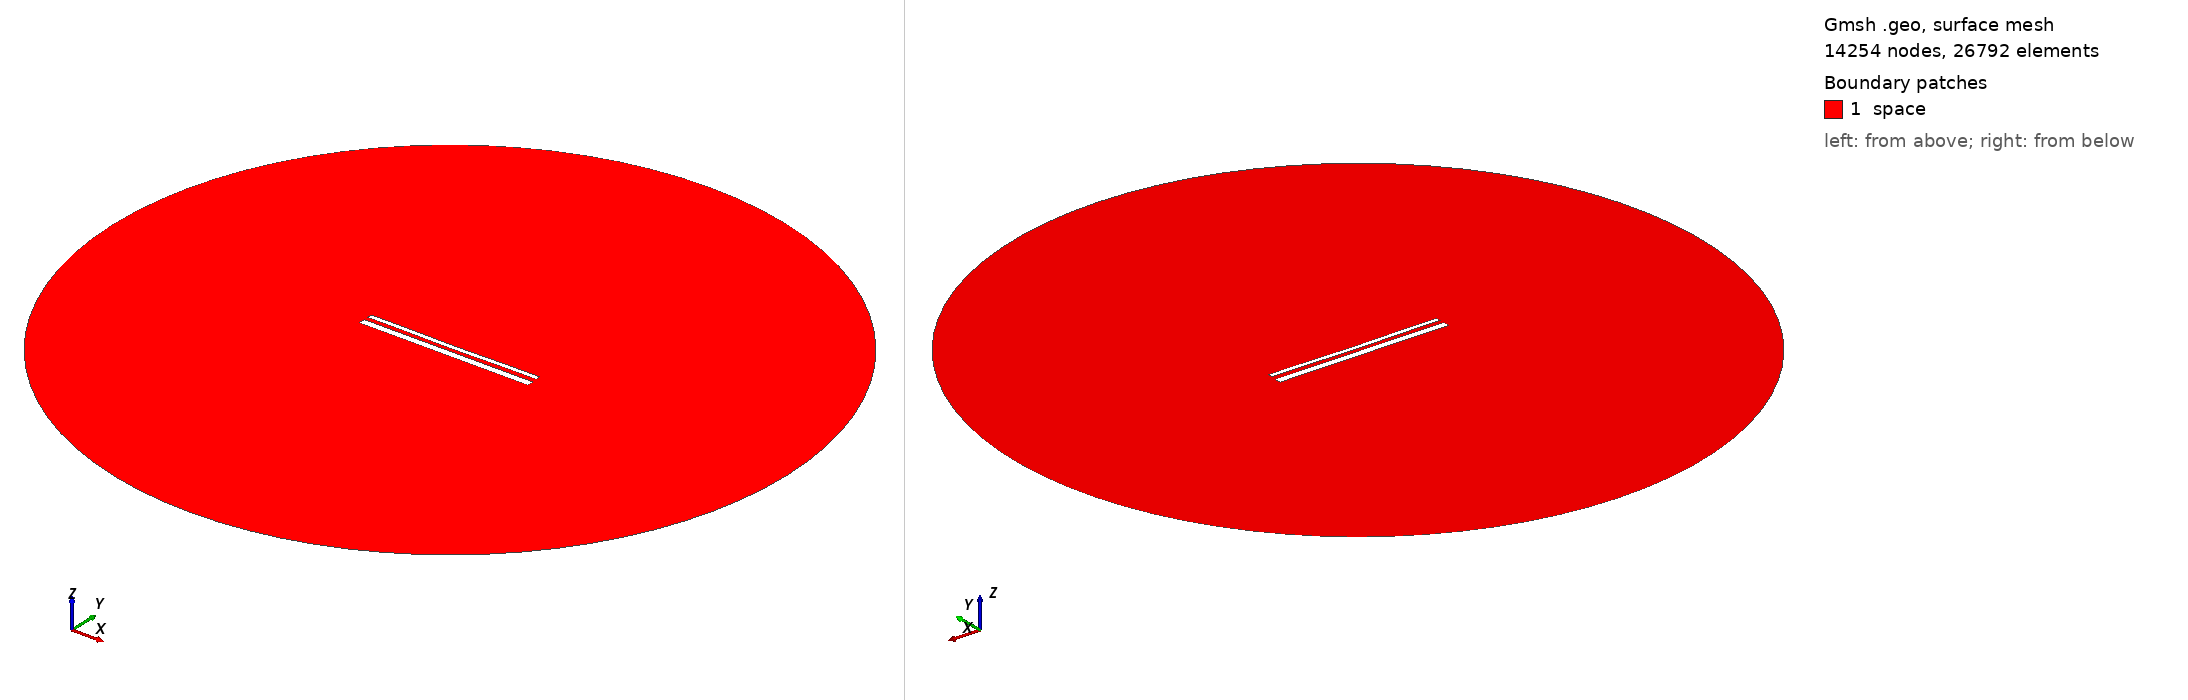

Gmsh geometry script, surface-meshed: 14254 nodes, 26792 surface elements. Boundary patches (legend numbers): 1 space. Left view from above one corner, right view from below the opposite corner. Legend entries are the model's physical surfaces. The drawing asked Gmsh for element sizes between 1% and 20% of the model's largest extent; the script's own settings can give other sizes.

=== 14764.geo (drawn) ===
//---------------------------------------
// Geometry kernel
//---------------------------------------

SetFactory("OpenCASCADE");



//---------------------------------------
// Parameters of the geometry
//---------------------------------------

// Overetch of the upper plate
overetch = 0.5;

// Distance between the plates
distance = 2.25;

// Discretization over the x axis (for the deformation)
nx = 50; 

// Length of the plate
L = 100 - overetch; 

// Number of modes
n = 4; 

// 1st mode coefficient
coeff(1) = 0.07499999999999998;
beta(1) = 0.596864 * 3.1415926535 / L;

// 2nd mode coefficient
coeff(2) = -0.15;
beta(2) = 1.49418 * 3.1415926535 / L;

// 3rd mode coefficient
coeff(3) = 0.0;
beta(3) = 2.50025 * 3.1415926535 / L;

// 4th mode coefficient
coeff(4) = 0.07499999999999998;
beta(4) = 3.49999 * 3.1415926535 / L;



//---------------------------------------
// Upper plate (deformed rectangle)
//---------------------------------------

// Coordiantes of the upper plate
xmin = -50;
xmax = 50 - overetch;

// Height of the upper plate
yheight = 4 - 2 * overetch;

// Indexes of the points
UpperID[] = {};
LowerID[] = {};
LeftID[] = {};
RightID[] = {};

// Point index
p = 1;

// Horizontal edges
For i In {1:nx}
    x = xmin + (i-1)*(xmax - xmin)/(nx-1);

    y_bottom = distance / 2 + overetch;
    For j In {1:n}
        C = (Cosh(beta(j)*L) + Cos(beta(j)*L)) / (Sinh(beta(j)*L) + Sin(beta(j)*L));
        y_bottom  = y_bottom + coeff(j) * (Cosh(beta(j)*(x+50)) - Cos(beta(j)*(x+50)) - C * (Sinh(beta(j)*(x+50)) - Sin(beta(j)*(x+50))));
    EndFor

    y_top = y_bottom + yheight;

    Point(p) = {x, y_top, 0, 1.0};
    UpperID[i] = p;
    p = p + 1;

    Point(p) = {x, y_bottom, 0, 1.0};
    LowerID[i] = p;
    p = p + 1;
EndFor

// Create point lists
UpperPts[] = {}; LowerPts[] = {};
For i In {1:nx}
  UpperPts[] += {UpperID[i]};
  LowerPts[] += {LowerID[i]};
EndFor

// Build splines
Spline(1) = {UpperPts[]};
Spline(2) = {LowerPts[]};
Line(3) = {LowerPts[nx-1], UpperPts[nx-1]};
Line(4) = {LowerPts[0], UpperPts[0]};

// Build the plane surface
Curve Loop(1) = {2, 3, -1, -4};
Plane Surface(1) = {1};



//---------------------------------------
// Lower plate (rectangle)
//---------------------------------------

// Vertices
Point(1001) = {-50, -1, 0, 1.0};
Point(1002) = { 50, -1, 0, 1.0};
Point(1003) = { 50,  -5, 0, 1.0};
Point(1004) = {-50,  -5, 0, 1.0};

// Edges
Line(5) = {1001, 1002};
Line(6) = {1002, 1003};
Line(7) = {1003, 1004};
Line(8) = {1004, 1001};

// Plane surface
Line Loop(2) = {5, 6, 7, 8};
Plane Surface(2) = {2}; 



//---------------------------------------
// Outer (fictious) boundary
//---------------------------------------

// Points
Point(1005) = {0, 0, 0};       // Center
Point(1006) = {200, 0, 0};     // Start point
Point(1007) = {0, 200, 0};     // 90 degrees
Point(1008) = {-200, 0, 0};    // 180 degrees
Point(1009) = {0, -200, 0};    // 270 degrees

// Circle arcs (each needs start, center, end)
Circle(9) = {1006, 1005, 1007};
Circle(10) = {1007, 1005, 1008};
Circle(11) = {1008, 1005, 1009};
Circle(12) = {1009, 1005, 1006};

// Plane surface for the entire domain
Curve Loop(3) = {9, 10, 11, 12};
Surface(3) = {3};

// Subtract the plates from the whole domain to obtain the actual domain where we want to solve the equations
BooleanDifference{ Surface{3}; Delete; }{ Surface{1}; Surface{2}; Delete; }




//---------------------------------------
// Transfinite Lines/Curves
//---------------------------------------

// Set the number of points on the boundaries
r = 7;

// Plates
Transfinite Curve {1, 2} = 50*r Using Progression 1;
Transfinite Curve {3, 4} = 2*r Using Progression 1;
Transfinite Line {5, 7} = 50*r Using Progression 1;
Transfinite Line {6, 8} = 2*r Using Progression 1;

// Outer boundary
Transfinite Line {9, 10, 11, 12} = 20 Using Progression 1;



//---------------------------------------
// Physical groups
//---------------------------------------                

// Physical curves (boundaries)
Physical Line("force_segment", 10) = {2};
Physical Line("upper_plate", 11) = {1, 3, 4};
Physical Line("lower_plate", 12) = {5, 6, 7, 8};
Physical Line("boundary", 20) = {9, 10, 11, 12};

// Physical Surfaces
Physical Surface("space", 30) = {3};



//---------------------------------------
// 6. Generate the Mesh
//---------------------------------------

// 2D mesh generation
Mesh 2;
